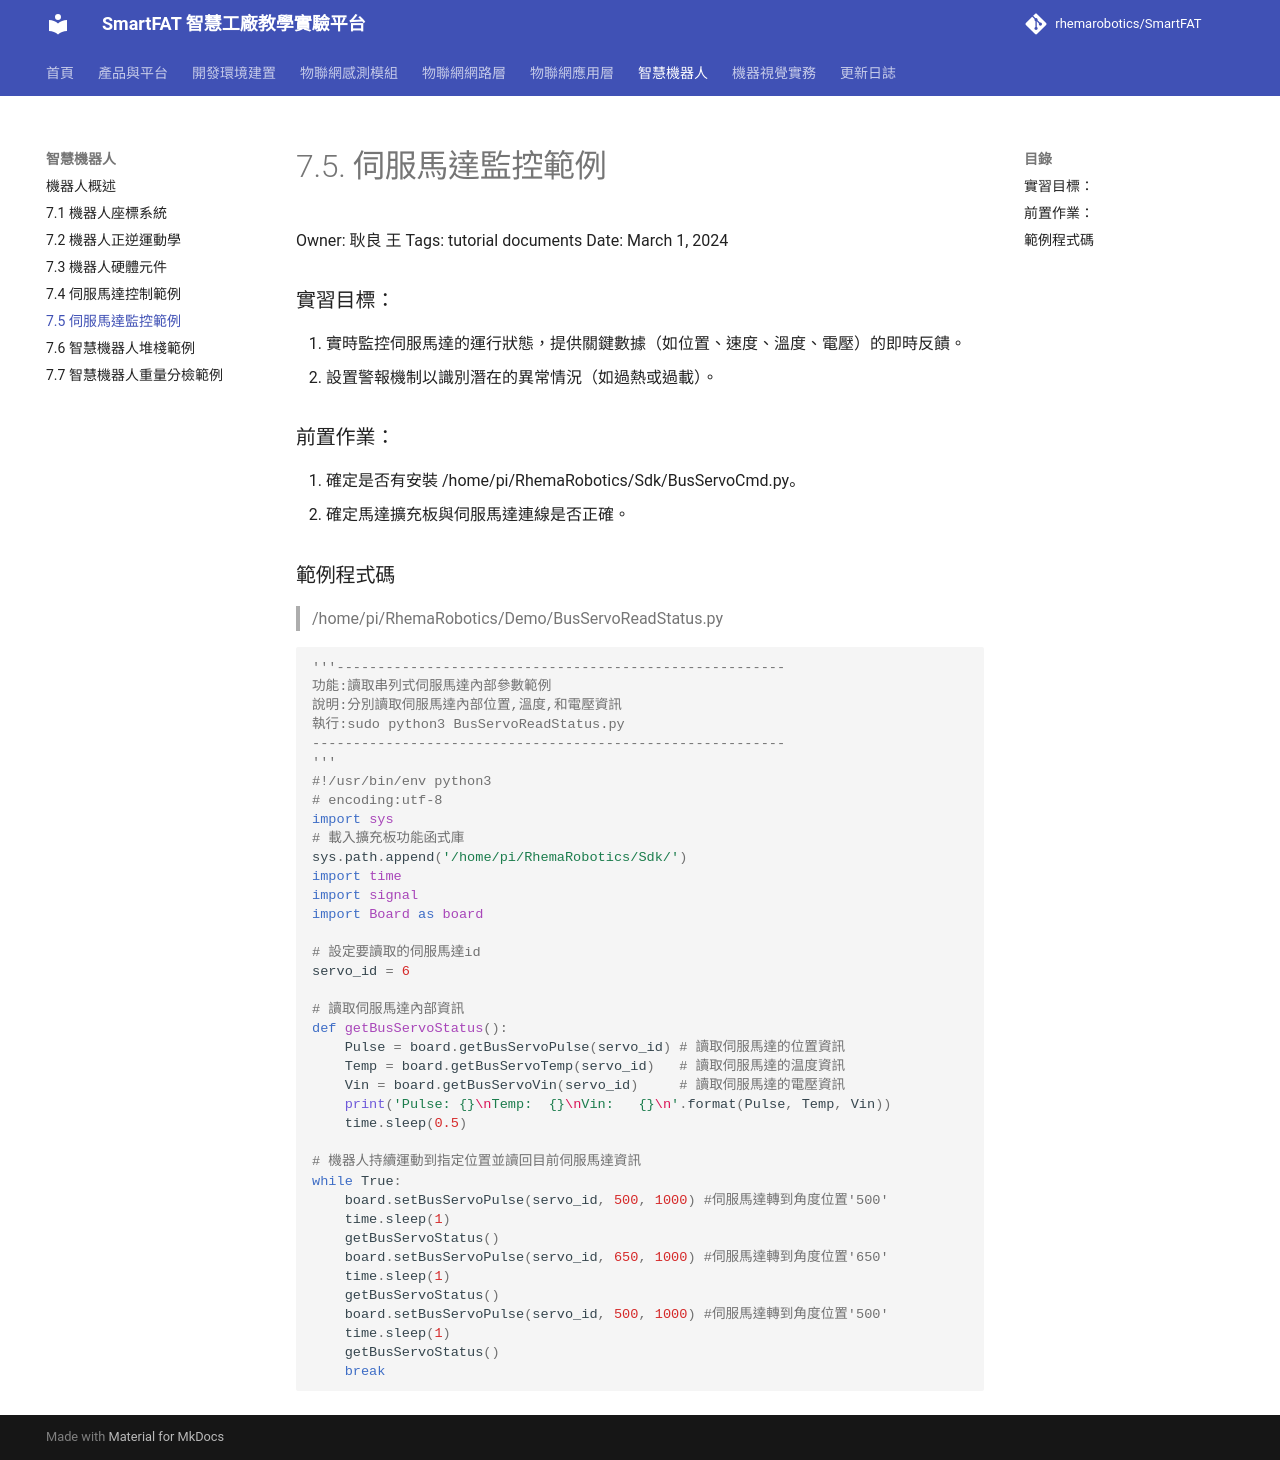

repository: rhemarobotics/SmartFAT · page: robotics/servo-monitoring/index.html · generator: mkdocs

# 7.5. 伺服馬達監控範例

Owner: 耿良 王
Tags: tutorial documents
Date: March 1, 2024

### 實習目標：

1. 實時監控伺服馬達的運行狀態，提供關鍵數據（如位置、速度、溫度、電壓）的即時反饋。
2. 設置警報機制以識別潛在的異常情況（如過熱或過載）。

### 前置作業：

1. 確定是否有安裝 /home/pi/RhemaRobotics/Sdk/BusServoCmd.py。
2. 確定馬達擴充板與伺服馬達連線是否正確。

### 範例程式碼

> /home/pi/RhemaRobotics/Demo/BusServoReadStatus.py
> 

```python
'''-------------------------------------------------------
功能:讀取串列式伺服馬達內部參數範例
說明:分別讀取伺服馬達內部位置,溫度,和電壓資訊
執行:sudo python3 BusServoReadStatus.py
----------------------------------------------------------
'''
#!/usr/bin/env python3
# encoding:utf-8
import sys
# 載入擴充板功能函式庫
sys.path.append('/home/pi/RhemaRobotics/Sdk/')
import time
import signal
import Board as board

# 設定要讀取的伺服馬達id
servo_id = 6

# 讀取伺服馬達內部資訊
def getBusServoStatus():
    Pulse = board.getBusServoPulse(servo_id) # 讀取伺服馬達的位置資訊
    Temp = board.getBusServoTemp(servo_id)   # 讀取伺服馬達的温度資訊
    Vin = board.getBusServoVin(servo_id)     # 讀取伺服馬達的電壓資訊
    print('Pulse: {}\nTemp:  {}\nVin:   {}\n'.format(Pulse, Temp, Vin))
    time.sleep(0.5)

# 機器人持續運動到指定位置並讀回目前伺服馬達資訊
while True:   
    board.setBusServoPulse(servo_id, 500, 1000) #伺服馬達轉到角度位置'500'
    time.sleep(1)
    getBusServoStatus()
    board.setBusServoPulse(servo_id, 650, 1000) #伺服馬達轉到角度位置'650'
    time.sleep(1)
    getBusServoStatus()
    board.setBusServoPulse(servo_id, 500, 1000) #伺服馬達轉到角度位置'500'
    time.sleep(1)
    getBusServoStatus()    
    break
```
